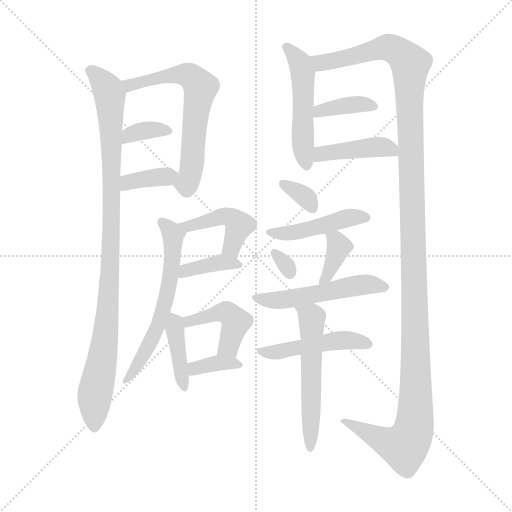
t = 0.00 s
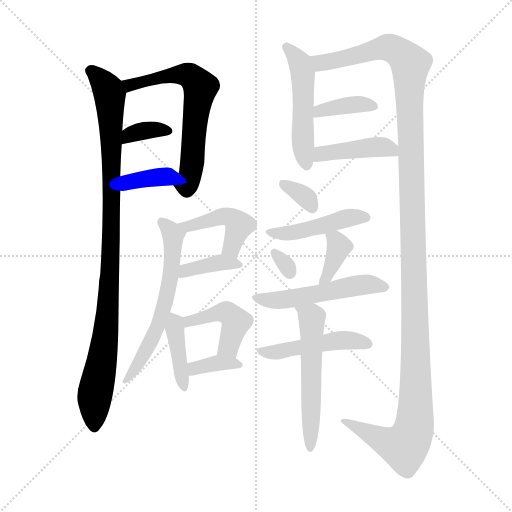
t = 2.78 s
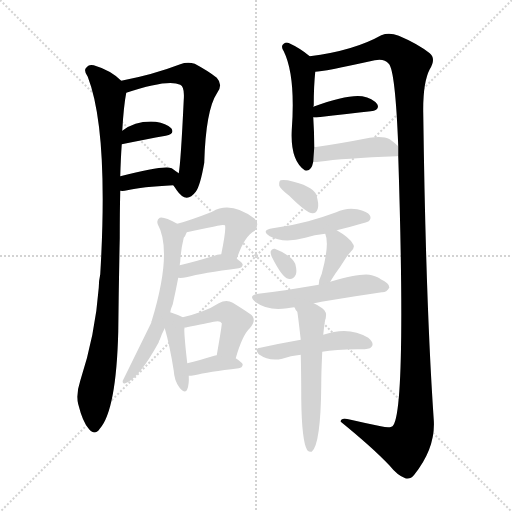
t = 5.55 s
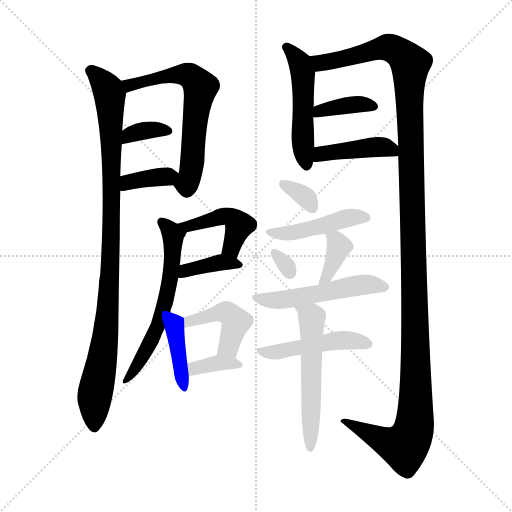
t = 8.33 s
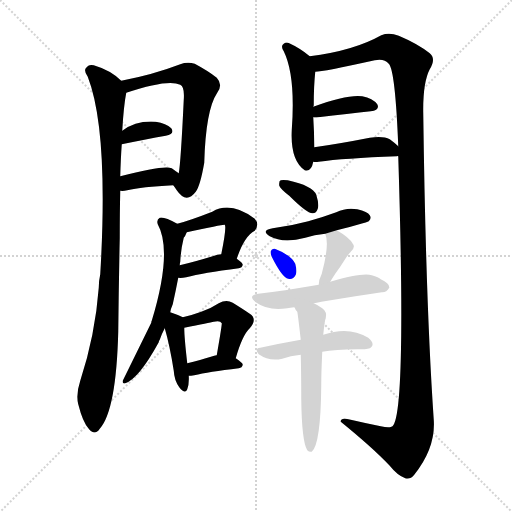
t = 11.11 s
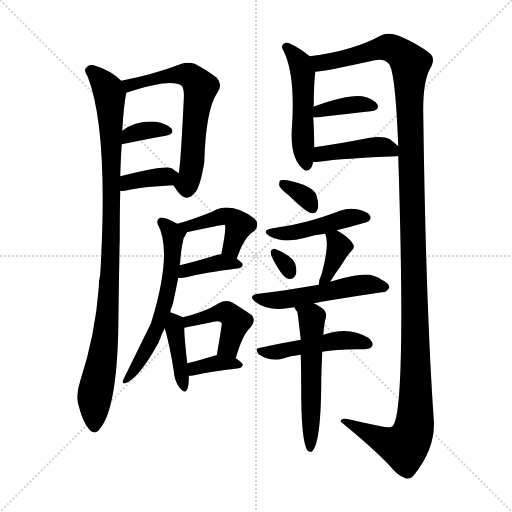
t = 13.88 s

The animated SVG that drew these frames (rendered in a browser with its animation timeline set to each time). Animation: 21 CSS @keyframes rules; one cycle of 13.88 s.

<svg version="1.1" viewBox="0 0 1024 1024" xmlns="http://www.w3.org/2000/svg">
  <g stroke="lightgray" stroke-dasharray="1,1" stroke-width="1" transform="scale(4, 4)">
    <line x1="0" y1="0" x2="256" y2="256"></line>
    <line x1="256" y1="0" x2="0" y2="256"></line>
    <line x1="128" y1="0" x2="128" y2="256"></line>
    <line x1="0" y1="128" x2="256" y2="128"></line>
  </g>
<g transform="scale(1, -1) translate(0, -900)">
   <style type="text/css">
    @keyframes keyframes0 {
      from {
       stroke: blue;
       stroke-dashoffset: 984;
       stroke-width: 128;
       }
       76% {
       animation-timing-function: step-end;
       stroke: blue;
       stroke-dashoffset: 0;
       stroke-width: 128;
       }
       to {
       stroke: black;
       stroke-width: 1024;
       }
       }
       #make-me-a-hanzi-animation-0 {
         animation: keyframes0 1.050781s both;
         animation-delay: 0.000000s;
         animation-timing-function: linear;
       }
    @keyframes keyframes1 {
      from {
       stroke: blue;
       stroke-dashoffset: 632;
       stroke-width: 128;
       }
       67% {
       animation-timing-function: step-end;
       stroke: blue;
       stroke-dashoffset: 0;
       stroke-width: 128;
       }
       to {
       stroke: black;
       stroke-width: 1024;
       }
       }
       #make-me-a-hanzi-animation-1 {
         animation: keyframes1 0.764323s both;
         animation-delay: 1.050781s;
         animation-timing-function: linear;
       }
    @keyframes keyframes2 {
      from {
       stroke: blue;
       stroke-dashoffset: 348;
       stroke-width: 128;
       }
       53% {
       animation-timing-function: step-end;
       stroke: blue;
       stroke-dashoffset: 0;
       stroke-width: 128;
       }
       to {
       stroke: black;
       stroke-width: 1024;
       }
       }
       #make-me-a-hanzi-animation-2 {
         animation: keyframes2 0.533203s both;
         animation-delay: 1.815104s;
         animation-timing-function: linear;
       }
    @keyframes keyframes3 {
      from {
       stroke: blue;
       stroke-dashoffset: 365;
       stroke-width: 128;
       }
       54% {
       animation-timing-function: step-end;
       stroke: blue;
       stroke-dashoffset: 0;
       stroke-width: 128;
       }
       to {
       stroke: black;
       stroke-width: 1024;
       }
       }
       #make-me-a-hanzi-animation-3 {
         animation: keyframes3 0.547038s both;
         animation-delay: 2.348307s;
         animation-timing-function: linear;
       }
    @keyframes keyframes4 {
      from {
       stroke: blue;
       stroke-dashoffset: 501;
       stroke-width: 128;
       }
       62% {
       animation-timing-function: step-end;
       stroke: blue;
       stroke-dashoffset: 0;
       stroke-width: 128;
       }
       to {
       stroke: black;
       stroke-width: 1024;
       }
       }
       #make-me-a-hanzi-animation-4 {
         animation: keyframes4 0.657715s both;
         animation-delay: 2.895345s;
         animation-timing-function: linear;
       }
    @keyframes keyframes5 {
      from {
       stroke: blue;
       stroke-dashoffset: 1364;
       stroke-width: 128;
       }
       82% {
       animation-timing-function: step-end;
       stroke: blue;
       stroke-dashoffset: 0;
       stroke-width: 128;
       }
       to {
       stroke: black;
       stroke-width: 1024;
       }
       }
       #make-me-a-hanzi-animation-5 {
         animation: keyframes5 1.360026s both;
         animation-delay: 3.553060s;
         animation-timing-function: linear;
       }
    @keyframes keyframes6 {
      from {
       stroke: blue;
       stroke-dashoffset: 375;
       stroke-width: 128;
       }
       55% {
       animation-timing-function: step-end;
       stroke: blue;
       stroke-dashoffset: 0;
       stroke-width: 128;
       }
       to {
       stroke: black;
       stroke-width: 1024;
       }
       }
       #make-me-a-hanzi-animation-6 {
         animation: keyframes6 0.555176s both;
         animation-delay: 4.913086s;
         animation-timing-function: linear;
       }
    @keyframes keyframes7 {
      from {
       stroke: blue;
       stroke-dashoffset: 426;
       stroke-width: 128;
       }
       58% {
       animation-timing-function: step-end;
       stroke: blue;
       stroke-dashoffset: 0;
       stroke-width: 128;
       }
       to {
       stroke: black;
       stroke-width: 1024;
       }
       }
       #make-me-a-hanzi-animation-7 {
         animation: keyframes7 0.596680s both;
         animation-delay: 5.468262s;
         animation-timing-function: linear;
       }
    @keyframes keyframes8 {
      from {
       stroke: blue;
       stroke-dashoffset: 446;
       stroke-width: 128;
       }
       59% {
       animation-timing-function: step-end;
       stroke: blue;
       stroke-dashoffset: 0;
       stroke-width: 128;
       }
       to {
       stroke: black;
       stroke-width: 1024;
       }
       }
       #make-me-a-hanzi-animation-8 {
         animation: keyframes8 0.612956s both;
         animation-delay: 6.064941s;
         animation-timing-function: linear;
       }
    @keyframes keyframes9 {
      from {
       stroke: blue;
       stroke-dashoffset: 379;
       stroke-width: 128;
       }
       55% {
       animation-timing-function: step-end;
       stroke: blue;
       stroke-dashoffset: 0;
       stroke-width: 128;
       }
       to {
       stroke: black;
       stroke-width: 1024;
       }
       }
       #make-me-a-hanzi-animation-9 {
         animation: keyframes9 0.558431s both;
         animation-delay: 6.677897s;
         animation-timing-function: linear;
       }
    @keyframes keyframes10 {
      from {
       stroke: blue;
       stroke-dashoffset: 602;
       stroke-width: 128;
       }
       66% {
       animation-timing-function: step-end;
       stroke: blue;
       stroke-dashoffset: 0;
       stroke-width: 128;
       }
       to {
       stroke: black;
       stroke-width: 1024;
       }
       }
       #make-me-a-hanzi-animation-10 {
         animation: keyframes10 0.739909s both;
         animation-delay: 7.236328s;
         animation-timing-function: linear;
       }
    @keyframes keyframes11 {
      from {
       stroke: blue;
       stroke-dashoffset: 399;
       stroke-width: 128;
       }
       56% {
       animation-timing-function: step-end;
       stroke: blue;
       stroke-dashoffset: 0;
       stroke-width: 128;
       }
       to {
       stroke: black;
       stroke-width: 1024;
       }
       }
       #make-me-a-hanzi-animation-11 {
         animation: keyframes11 0.574707s both;
         animation-delay: 7.976237s;
         animation-timing-function: linear;
       }
    @keyframes keyframes12 {
      from {
       stroke: blue;
       stroke-dashoffset: 437;
       stroke-width: 128;
       }
       59% {
       animation-timing-function: step-end;
       stroke: blue;
       stroke-dashoffset: 0;
       stroke-width: 128;
       }
       to {
       stroke: black;
       stroke-width: 1024;
       }
       }
       #make-me-a-hanzi-animation-12 {
         animation: keyframes12 0.605632s both;
         animation-delay: 8.550944s;
         animation-timing-function: linear;
       }
    @keyframes keyframes13 {
      from {
       stroke: blue;
       stroke-dashoffset: 357;
       stroke-width: 128;
       }
       54% {
       animation-timing-function: step-end;
       stroke: blue;
       stroke-dashoffset: 0;
       stroke-width: 128;
       }
       to {
       stroke: black;
       stroke-width: 1024;
       }
       }
       #make-me-a-hanzi-animation-13 {
         animation: keyframes13 0.540527s both;
         animation-delay: 9.156576s;
         animation-timing-function: linear;
       }
    @keyframes keyframes14 {
      from {
       stroke: blue;
       stroke-dashoffset: 331;
       stroke-width: 128;
       }
       52% {
       animation-timing-function: step-end;
       stroke: blue;
       stroke-dashoffset: 0;
       stroke-width: 128;
       }
       to {
       stroke: black;
       stroke-width: 1024;
       }
       }
       #make-me-a-hanzi-animation-14 {
         animation: keyframes14 0.519368s both;
         animation-delay: 9.697103s;
         animation-timing-function: linear;
       }
    @keyframes keyframes15 {
      from {
       stroke: blue;
       stroke-dashoffset: 452;
       stroke-width: 128;
       }
       60% {
       animation-timing-function: step-end;
       stroke: blue;
       stroke-dashoffset: 0;
       stroke-width: 128;
       }
       to {
       stroke: black;
       stroke-width: 1024;
       }
       }
       #make-me-a-hanzi-animation-15 {
         animation: keyframes15 0.617839s both;
         animation-delay: 10.216471s;
         animation-timing-function: linear;
       }
    @keyframes keyframes16 {
      from {
       stroke: blue;
       stroke-dashoffset: 305;
       stroke-width: 128;
       }
       50% {
       animation-timing-function: step-end;
       stroke: blue;
       stroke-dashoffset: 0;
       stroke-width: 128;
       }
       to {
       stroke: black;
       stroke-width: 1024;
       }
       }
       #make-me-a-hanzi-animation-16 {
         animation: keyframes16 0.498210s both;
         animation-delay: 10.834310s;
         animation-timing-function: linear;
       }
    @keyframes keyframes17 {
      from {
       stroke: blue;
       stroke-dashoffset: 369;
       stroke-width: 128;
       }
       55% {
       animation-timing-function: step-end;
       stroke: blue;
       stroke-dashoffset: 0;
       stroke-width: 128;
       }
       to {
       stroke: black;
       stroke-width: 1024;
       }
       }
       #make-me-a-hanzi-animation-17 {
         animation: keyframes17 0.550293s both;
         animation-delay: 11.332520s;
         animation-timing-function: linear;
       }
    @keyframes keyframes18 {
      from {
       stroke: blue;
       stroke-dashoffset: 516;
       stroke-width: 128;
       }
       63% {
       animation-timing-function: step-end;
       stroke: blue;
       stroke-dashoffset: 0;
       stroke-width: 128;
       }
       to {
       stroke: black;
       stroke-width: 1024;
       }
       }
       #make-me-a-hanzi-animation-18 {
         animation: keyframes18 0.669922s both;
         animation-delay: 11.882812s;
         animation-timing-function: linear;
       }
    @keyframes keyframes19 {
      from {
       stroke: blue;
       stroke-dashoffset: 466;
       stroke-width: 128;
       }
       60% {
       animation-timing-function: step-end;
       stroke: blue;
       stroke-dashoffset: 0;
       stroke-width: 128;
       }
       to {
       stroke: black;
       stroke-width: 1024;
       }
       }
       #make-me-a-hanzi-animation-19 {
         animation: keyframes19 0.629232s both;
         animation-delay: 12.552734s;
         animation-timing-function: linear;
       }
    @keyframes keyframes20 {
      from {
       stroke: blue;
       stroke-dashoffset: 551;
       stroke-width: 128;
       }
       64% {
       animation-timing-function: step-end;
       stroke: blue;
       stroke-dashoffset: 0;
       stroke-width: 128;
       }
       to {
       stroke: black;
       stroke-width: 1024;
       }
       }
       #make-me-a-hanzi-animation-20 {
         animation: keyframes20 0.698405s both;
         animation-delay: 13.181966s;
         animation-timing-function: linear;
       }
</style>
<path d="M 242.5 738.5 Q 221.5 759.5 187.5 769.5 Q 177.5 772.5 171.5 763.5 Q 167.5 757.5 175.5 746.5 Q 217.5 638.5 200.5 351.5 Q 197.5 338.5 197.5 324.5 Q 190.5 230.5 160.5 138.5 Q 151.5 111.5 156.5 91.5 Q 165.5 55.5 177.5 42.5 Q 189.5 27.5 199.5 42.5 Q 232.5 79.5 236.5 236.5 Q 237.5 330.5 239.5 424.5 Q 239.5 476.5 240.5 518.5 L 240.5 547.5 Q 241.5 583.5 243.5 611.5 L 244.5 638.5 Q 247.5 689.5 252.5 714.5 C 254.5 728.5 254.5 728.5 242.5 738.5 Z" fill="lightgray"></path> 
<path d="M 346.5 529.5 Q 349.5 525.5 353.5 519.5 Q 372.5 491.5 391.5 516.5 Q 400.5 528.5 408.5 574.5 Q 411.5 680.5 434.5 714.5 Q 446.5 730.5 433.5 744.5 Q 417.5 757.5 389.5 772.5 Q 374.5 776.5 360.5 771.5 Q 305.5 750.5 242.5 738.5 C 213.5 732.5 223.5 705.5 252.5 714.5 Q 336.5 742.5 360.5 730.5 Q 369.5 726.5 367.5 700.5 Q 361.5 574.5 357.5 553.5 C 353.5 523.5 339.5 538.5 346.5 529.5 Z" fill="lightgray"></path> 
<path d="M 243.5 611.5 Q 292.5 621.5 331.5 628.5 Q 350.5 632.5 342.5 643.5 Q 332.5 653.5 311.5 656.5 Q 272.5 659.5 244.5 638.5 C 220.5 620.5 214.5 605.5 243.5 611.5 Z" fill="lightgray"></path> 
<path d="M 240.5 518.5 Q 246.5 517.5 254.5 519.5 Q 282.5 526.5 346.5 529.5 C 376.5 530.5 382.5 536.5 357.5 553.5 Q 351.5 557.5 343.5 563.5 Q 328.5 570.5 240.5 547.5 C 211.5 539.5 210.5 520.5 240.5 518.5 Z" fill="lightgray"></path> 
<path d="M 619.5 787.5 Q 600.5 803.5 578.5 813.5 Q 572.5 816.5 567.5 812.5 Q 560.5 808.5 567.5 797.5 Q 591.5 748.5 583.5 639.5 Q 580.5 579.5 609.5 559.5 Q 622.5 555.5 626.5 576.5 L 628.5 605.5 Q 628.5 635.5 626.5 665.5 L 626.5 686.5 Q 627.5 687.5 627.5 690.5 Q 627.5 727.5 630.5 756.5 C 632.5 777.5 632.5 777.5 619.5 787.5 Z" fill="lightgray"></path> 
<path d="M 796.5 587.5 Q 812.5 86.5 786.5 49.5 Q 782.5 42.5 761.5 47.5 Q 731.5 53.5 701.5 60.5 Q 680.5 66.5 681.5 56.5 Q 745.5 4.5 779.5 -31.5 Q 794.5 -50.5 810.5 -56.5 Q 820.5 -59.5 828.5 -49.5 Q 871.5 4.5 867.5 60.5 Q 851.5 292.5 846.5 673.5 Q 845.5 734.5 859.5 761.5 Q 872.5 782.5 859.5 793.5 Q 835.5 812.5 797.5 828.5 Q 778.5 835.5 762.5 829.5 Q 707.5 798.5 619.5 787.5 C 589.5 782.5 600.5 751.5 630.5 756.5 Q 645.5 756.5 749.5 779.5 Q 768.5 783.5 777.5 772.5 Q 790.5 759.5 796.5 607.5 L 796.5 587.5 Z" fill="lightgray"></path> 
<path d="M 626.5 665.5 Q 629.5 664.5 636.5 665.5 Q 697.5 672.5 741.5 677.5 Q 760.5 680.5 754.5 691.5 Q 745.5 703.5 724.5 707.5 Q 694.5 711.5 626.5 686.5 C 598.5 676.5 596.5 668.5 626.5 665.5 Z" fill="lightgray"></path> 
<path d="M 626.5 576.5 Q 630.5 575.5 637.5 576.5 Q 686.5 583.5 793.5 587.5 Q 794.5 588.5 796.5 587.5 C 817.5 587.5 817.5 587.5 796.5 607.5 Q 790.5 613.5 779.5 621.5 Q 766.5 628.5 739.5 624.5 Q 678.5 612.5 628.5 605.5 C 598.5 601.5 596.5 578.5 626.5 576.5 Z" fill="lightgray"></path> 
<path d="M 473.5 382.5 Q 488.5 427.5 509.5 438.5 Q 519.5 451.5 509.5 462.5 Q 461.5 498.5 424.5 476.5 Q 378.5 458.5 354.5 452.5 C 325.5 444.5 344.5 429.5 373.5 435.5 Q 446.5 451.5 449.5 450.5 Q 453.5 446.5 442.5 391.5 C 436.5 362.5 463.5 354.5 473.5 382.5 Z" fill="lightgray"></path> 
<path d="M 356.5 344.5 Q 362.5 343.5 372.5 345.5 Q 405.5 354.5 477.5 363.5 Q 484.5 364.5 485.5 370.5 Q 485.5 374.5 473.5 382.5 C 459.5 392.5 459.5 392.5 442.5 391.5 Q 433.5 391.5 428.5 388.5 Q 389.5 376.5 359.5 369.5 C 330.5 362.5 326.5 346.5 356.5 344.5 Z" fill="lightgray"></path> 
<path d="M 340.5 275.5 Q 341.5 282.5 345.5 291.5 Q 351.5 318.5 356.5 344.5 L 359.5 369.5 Q 359.5 373.5 360.5 376.5 Q 361.5 400.5 367.5 424.5 Q 370.5 427.5 373.5 435.5 C 376.5 441.5 376.5 441.5 354.5 452.5 Q 327.5 467.5 319.5 464.5 Q 312.5 460.5 315.5 451.5 Q 345.5 397.5 303.5 258.5 Q 302.5 257.5 302.5 254.5 Q 274.5 197.5 245.5 138.5 Q 244.5 131.5 250.5 133.5 Q 277.5 142.5 317.5 215.5 Q 317.5 218.5 319.5 220.5 Q 323.5 232.5 329.5 243.5 L 340.5 275.5 Z" fill="lightgray"></path> 
<path d="M 365.5 265.5 Q 358.5 269.5 340.5 275.5 C 318.5 283.5 321.5 272.5 329.5 243.5 Q 339.5 209.5 347.5 158.5 Q 348.5 139.5 358.5 125.5 Q 370.5 110.5 374.5 121.5 Q 378.5 131.5 377.5 148.5 L 374.5 173.5 Q 368.5 225.5 368.5 244.5 C 368.5 264.5 368.5 264.5 365.5 265.5 Z" fill="lightgray"></path> 
<path d="M 471.5 183.5 Q 484.5 229.5 499.5 243.5 Q 515.5 262.5 499.5 272.5 Q 486.5 281.5 465.5 294.5 Q 452.5 301.5 437.5 293.5 Q 422.5 283.5 402.5 276.5 Q 386.5 270.5 365.5 265.5 C 336.5 258.5 339.5 238.5 368.5 244.5 Q 419.5 254.5 427.5 256.5 Q 440.5 259.5 443.5 253.5 Q 444.5 252.5 433.5 189.5 C 428.5 159.5 463.5 154.5 471.5 183.5 Z" fill="lightgray"></path> 
<path d="M 377.5 148.5 Q 381.5 148.5 388.5 149.5 Q 416.5 156.5 477.5 163.5 Q 484.5 164.5 485.5 170.5 Q 485.5 174.5 471.5 183.5 L 433.5 189.5 Q 429.5 189.5 428.5 188.5 Q 398.5 179.5 374.5 173.5 C 345.5 166.5 347.5 147.5 377.5 148.5 Z" fill="lightgray"></path> 
<path d="M 578.5 508.5 Q 614.5 472.5 625.5 473.5 Q 632.5 473.5 635.5 482.5 Q 638.5 491.5 632.5 510.5 Q 625.5 528.5 575.5 539.5 Q 565.5 540.5 561.5 539.5 Q 557.5 538.5 558.5 528.5 Q 561.5 521.5 578.5 508.5 Z" fill="lightgray"></path> 
<path d="M 673.5 439.5 Q 731.5 454.5 737.5 457.5 Q 743.5 463.5 739.5 469.5 Q 735.5 476.5 714.5 481.5 Q 692.5 485.5 672.5 475.5 Q 645.5 465.5 616.5 457.5 Q 583.5 448.5 545.5 443.5 Q 520.5 439.5 539.5 427.5 Q 566.5 412.5 610.5 424.5 Q 628.5 430.5 650.5 432.5 L 673.5 439.5 Z" fill="lightgray"></path> 
<path d="M 543.5 386.5 Q 564.5 344.5 576.5 342.5 Q 585.5 339.5 591.5 350.5 Q 594.5 357.5 590.5 372.5 Q 581.5 390.5 549.5 402.5 Q 543.5 403.5 541.5 397.5 Q 540.5 393.5 543.5 386.5 Z" fill="lightgray"></path> 
<path d="M 660.5 336.5 Q 664.5 343.5 670.5 352.5 Q 679.5 364.5 689.5 380.5 Q 693.5 387.5 701.5 396.5 Q 711.5 405.5 705.5 412.5 Q 699.5 424.5 673.5 439.5 C 647.5 454.5 641.5 458.5 650.5 432.5 Q 659.5 411.5 643.5 352.5 Q 637.5 340.5 637.5 330.5 C 635.5 300.5 645.5 310.5 660.5 336.5 Z" fill="lightgray"></path> 
<path d="M 627.5 293.5 Q 645.5 297.5 763.5 315.5 Q 772.5 314.5 778.5 324.5 Q 779.5 333.5 761.5 341.5 Q 757.5 345.5 743.5 349.5 Q 725.5 355.5 660.5 336.5 L 637.5 330.5 Q 601.5 324.5 570.5 319.5 Q 545.5 316.5 516.5 312.5 Q 494.5 309.5 511.5 295.5 Q 536.5 277.5 574.5 283.5 Q 580.5 284.5 588.5 285.5 L 627.5 293.5 Z" fill="lightgray"></path> 
<path d="M 644.5 196.5 Q 674.5 202.5 729.5 201.5 Q 742.5 202.5 744.5 208.5 Q 747.5 215.5 736.5 224.5 Q 697.5 248.5 646.5 230.5 L 601.5 220.5 Q 561.5 213.5 520.5 204.5 Q 507.5 203.5 517.5 191.5 Q 538.5 176.5 564.5 182.5 Q 580.5 188.5 601.5 190.5 L 644.5 196.5 Z" fill="lightgray"></path> 
<path d="M 601.5 190.5 Q 602.5 151.5 602.5 101.5 Q 603.5 17.5 614.5 -0.5 Q 618.5 -4.5 623.5 -3.5 Q 641.5 11.5 642.5 129.5 Q 642.5 154.5 644.5 196.5 L 646.5 230.5 Q 649.5 260.5 651.5 263.5 Q 654.5 276.5 644.5 283.5 Q 634.5 290.5 627.5 293.5 C 600.5 307.5 572.5 310.5 588.5 285.5 L 589.5 284.5 Q 590.5 280.5 594.5 276.5 Q 595.5 273.5 601.5 220.5 L 601.5 190.5 Z" fill="lightgray"></path> 
      <clipPath id="make-me-a-hanzi-clip-0">
      <path d="M 242.5 738.5 Q 221.5 759.5 187.5 769.5 Q 177.5 772.5 171.5 763.5 Q 167.5 757.5 175.5 746.5 Q 217.5 638.5 200.5 351.5 Q 197.5 338.5 197.5 324.5 Q 190.5 230.5 160.5 138.5 Q 151.5 111.5 156.5 91.5 Q 165.5 55.5 177.5 42.5 Q 189.5 27.5 199.5 42.5 Q 232.5 79.5 236.5 236.5 Q 237.5 330.5 239.5 424.5 Q 239.5 476.5 240.5 518.5 L 240.5 547.5 Q 241.5 583.5 243.5 611.5 L 244.5 638.5 Q 247.5 689.5 252.5 714.5 C 254.5 728.5 254.5 728.5 242.5 738.5 Z" fill="lightgray"></path>
      </clipPath>
      <path clip-path="url(#make-me-a-hanzi-clip-0)" d="M 181.5 758.5 L 210.5 729.5 L 219.5 708.5 L 223.5 568.5 L 214.5 260.5 L 189.5 110.5 L 188.5 46.5 " fill="none" id="make-me-a-hanzi-animation-0" stroke-dasharray="856 1712" stroke-linecap="round"></path>

      <clipPath id="make-me-a-hanzi-clip-1">
      <path d="M 346.5 529.5 Q 349.5 525.5 353.5 519.5 Q 372.5 491.5 391.5 516.5 Q 400.5 528.5 408.5 574.5 Q 411.5 680.5 434.5 714.5 Q 446.5 730.5 433.5 744.5 Q 417.5 757.5 389.5 772.5 Q 374.5 776.5 360.5 771.5 Q 305.5 750.5 242.5 738.5 C 213.5 732.5 223.5 705.5 252.5 714.5 Q 336.5 742.5 360.5 730.5 Q 369.5 726.5 367.5 700.5 Q 361.5 574.5 357.5 553.5 C 353.5 523.5 339.5 538.5 346.5 529.5 Z" fill="lightgray"></path>
      </clipPath>
      <path clip-path="url(#make-me-a-hanzi-clip-1)" d="M 251.5 735.5 L 262.5 727.5 L 313.5 744.5 L 371.5 751.5 L 401.5 725.5 L 387.5 643.5 L 384.5 568.5 L 373.5 531.5 L 359.5 530.5 " fill="none" id="make-me-a-hanzi-animation-1" stroke-dasharray="504 1008" stroke-linecap="round"></path>

      <clipPath id="make-me-a-hanzi-clip-2">
      <path d="M 243.5 611.5 Q 292.5 621.5 331.5 628.5 Q 350.5 632.5 342.5 643.5 Q 332.5 653.5 311.5 656.5 Q 272.5 659.5 244.5 638.5 C 220.5 620.5 214.5 605.5 243.5 611.5 Z" fill="lightgray"></path>
      </clipPath>
      <path clip-path="url(#make-me-a-hanzi-clip-2)" d="M 250.5 617.5 L 268.5 634.5 L 314.5 641.5 L 334.5 637.5 " fill="none" id="make-me-a-hanzi-animation-2" stroke-dasharray="220 440" stroke-linecap="round"></path>

      <clipPath id="make-me-a-hanzi-clip-3">
      <path d="M 240.5 518.5 Q 246.5 517.5 254.5 519.5 Q 282.5 526.5 346.5 529.5 C 376.5 530.5 382.5 536.5 357.5 553.5 Q 351.5 557.5 343.5 563.5 Q 328.5 570.5 240.5 547.5 C 211.5 539.5 210.5 520.5 240.5 518.5 Z" fill="lightgray"></path>
      </clipPath>
      <path clip-path="url(#make-me-a-hanzi-clip-3)" d="M 247.5 525.5 L 256.5 535.5 L 277.5 541.5 L 350.5 549.5 " fill="none" id="make-me-a-hanzi-animation-3" stroke-dasharray="237 474" stroke-linecap="round"></path>

      <clipPath id="make-me-a-hanzi-clip-4">
      <path d="M 619.5 787.5 Q 600.5 803.5 578.5 813.5 Q 572.5 816.5 567.5 812.5 Q 560.5 808.5 567.5 797.5 Q 591.5 748.5 583.5 639.5 Q 580.5 579.5 609.5 559.5 Q 622.5 555.5 626.5 576.5 L 628.5 605.5 Q 628.5 635.5 626.5 665.5 L 626.5 686.5 Q 627.5 687.5 627.5 690.5 Q 627.5 727.5 630.5 756.5 C 632.5 777.5 632.5 777.5 619.5 787.5 Z" fill="lightgray"></path>
      </clipPath>
      <path clip-path="url(#make-me-a-hanzi-clip-4)" d="M 573.5 805.5 L 594.5 783.5 L 606.5 752.5 L 604.5 648.5 L 612.5 571.5 " fill="none" id="make-me-a-hanzi-animation-4" stroke-dasharray="373 746" stroke-linecap="round"></path>

      <clipPath id="make-me-a-hanzi-clip-5">
      <path d="M 796.5 587.5 Q 812.5 86.5 786.5 49.5 Q 782.5 42.5 761.5 47.5 Q 731.5 53.5 701.5 60.5 Q 680.5 66.5 681.5 56.5 Q 745.5 4.5 779.5 -31.5 Q 794.5 -50.5 810.5 -56.5 Q 820.5 -59.5 828.5 -49.5 Q 871.5 4.5 867.5 60.5 Q 851.5 292.5 846.5 673.5 Q 845.5 734.5 859.5 761.5 Q 872.5 782.5 859.5 793.5 Q 835.5 812.5 797.5 828.5 Q 778.5 835.5 762.5 829.5 Q 707.5 798.5 619.5 787.5 C 589.5 782.5 600.5 751.5 630.5 756.5 Q 645.5 756.5 749.5 779.5 Q 768.5 783.5 777.5 772.5 Q 790.5 759.5 796.5 607.5 L 796.5 587.5 Z" fill="lightgray"></path>
      </clipPath>
      <path clip-path="url(#make-me-a-hanzi-clip-5)" d="M 628.5 784.5 L 641.5 774.5 L 672.5 778.5 L 773.5 805.5 L 806.5 788.5 L 820.5 768.5 L 829.5 52.5 L 821.5 24.5 L 808.5 6.5 L 780.5 12.5 L 691.5 54.5 " fill="none" id="make-me-a-hanzi-animation-5" stroke-dasharray="1236 2472" stroke-linecap="round"></path>

      <clipPath id="make-me-a-hanzi-clip-6">
      <path d="M 626.5 665.5 Q 629.5 664.5 636.5 665.5 Q 697.5 672.5 741.5 677.5 Q 760.5 680.5 754.5 691.5 Q 745.5 703.5 724.5 707.5 Q 694.5 711.5 626.5 686.5 C 598.5 676.5 596.5 668.5 626.5 665.5 Z" fill="lightgray"></path>
      </clipPath>
      <path clip-path="url(#make-me-a-hanzi-clip-6)" d="M 631.5 670.5 L 640.5 679.5 L 700.5 690.5 L 745.5 687.5 " fill="none" id="make-me-a-hanzi-animation-6" stroke-dasharray="247 494" stroke-linecap="round"></path>

      <clipPath id="make-me-a-hanzi-clip-7">
      <path d="M 626.5 576.5 Q 630.5 575.5 637.5 576.5 Q 686.5 583.5 793.5 587.5 Q 794.5 588.5 796.5 587.5 C 817.5 587.5 817.5 587.5 796.5 607.5 Q 790.5 613.5 779.5 621.5 Q 766.5 628.5 739.5 624.5 Q 678.5 612.5 628.5 605.5 C 598.5 601.5 596.5 578.5 626.5 576.5 Z" fill="lightgray"></path>
      </clipPath>
      <path clip-path="url(#make-me-a-hanzi-clip-7)" d="M 632.5 583.5 L 649.5 593.5 L 749.5 606.5 L 774.5 604.5 L 795.5 592.5 " fill="none" id="make-me-a-hanzi-animation-7" stroke-dasharray="298 596" stroke-linecap="round"></path>

      <clipPath id="make-me-a-hanzi-clip-8">
      <path d="M 473.5 382.5 Q 488.5 427.5 509.5 438.5 Q 519.5 451.5 509.5 462.5 Q 461.5 498.5 424.5 476.5 Q 378.5 458.5 354.5 452.5 C 325.5 444.5 344.5 429.5 373.5 435.5 Q 446.5 451.5 449.5 450.5 Q 453.5 446.5 442.5 391.5 C 436.5 362.5 463.5 354.5 473.5 382.5 Z" fill="lightgray"></path>
      </clipPath>
      <path clip-path="url(#make-me-a-hanzi-clip-8)" d="M 360.5 450.5 L 385.5 445.5 L 446.5 467.5 L 466.5 463.5 L 477.5 446.5 L 462.5 403.5 L 470.5 392.5 " fill="none" id="make-me-a-hanzi-animation-8" stroke-dasharray="318 636" stroke-linecap="round"></path>

      <clipPath id="make-me-a-hanzi-clip-9">
      <path d="M 356.5 344.5 Q 362.5 343.5 372.5 345.5 Q 405.5 354.5 477.5 363.5 Q 484.5 364.5 485.5 370.5 Q 485.5 374.5 473.5 382.5 C 459.5 392.5 459.5 392.5 442.5 391.5 Q 433.5 391.5 428.5 388.5 Q 389.5 376.5 359.5 369.5 C 330.5 362.5 326.5 346.5 356.5 344.5 Z" fill="lightgray"></path>
      </clipPath>
      <path clip-path="url(#make-me-a-hanzi-clip-9)" d="M 360.5 350.5 L 381.5 362.5 L 438.5 375.5 L 478.5 369.5 " fill="none" id="make-me-a-hanzi-animation-9" stroke-dasharray="251 502" stroke-linecap="round"></path>

      <clipPath id="make-me-a-hanzi-clip-10">
      <path d="M 340.5 275.5 Q 341.5 282.5 345.5 291.5 Q 351.5 318.5 356.5 344.5 L 359.5 369.5 Q 359.5 373.5 360.5 376.5 Q 361.5 400.5 367.5 424.5 Q 370.5 427.5 373.5 435.5 C 376.5 441.5 376.5 441.5 354.5 452.5 Q 327.5 467.5 319.5 464.5 Q 312.5 460.5 315.5 451.5 Q 345.5 397.5 303.5 258.5 Q 302.5 257.5 302.5 254.5 Q 274.5 197.5 245.5 138.5 Q 244.5 131.5 250.5 133.5 Q 277.5 142.5 317.5 215.5 Q 317.5 218.5 319.5 220.5 Q 323.5 232.5 329.5 243.5 L 340.5 275.5 Z" fill="lightgray"></path>
      </clipPath>
      <path clip-path="url(#make-me-a-hanzi-clip-10)" d="M 323.5 456.5 L 346.5 430.5 L 335.5 314.5 L 300.5 212.5 L 252.5 140.5 " fill="none" id="make-me-a-hanzi-animation-10" stroke-dasharray="474 948" stroke-linecap="round"></path>

      <clipPath id="make-me-a-hanzi-clip-11">
      <path d="M 365.5 265.5 Q 358.5 269.5 340.5 275.5 C 318.5 283.5 321.5 272.5 329.5 243.5 Q 339.5 209.5 347.5 158.5 Q 348.5 139.5 358.5 125.5 Q 370.5 110.5 374.5 121.5 Q 378.5 131.5 377.5 148.5 L 374.5 173.5 Q 368.5 225.5 368.5 244.5 C 368.5 264.5 368.5 264.5 365.5 265.5 Z" fill="lightgray"></path>
      </clipPath>
      <path clip-path="url(#make-me-a-hanzi-clip-11)" d="M 346.5 267.5 L 366.5 125.5 " fill="none" id="make-me-a-hanzi-animation-11" stroke-dasharray="271 542" stroke-linecap="round"></path>

      <clipPath id="make-me-a-hanzi-clip-12">
      <path d="M 471.5 183.5 Q 484.5 229.5 499.5 243.5 Q 515.5 262.5 499.5 272.5 Q 486.5 281.5 465.5 294.5 Q 452.5 301.5 437.5 293.5 Q 422.5 283.5 402.5 276.5 Q 386.5 270.5 365.5 265.5 C 336.5 258.5 339.5 238.5 368.5 244.5 Q 419.5 254.5 427.5 256.5 Q 440.5 259.5 443.5 253.5 Q 444.5 252.5 433.5 189.5 C 428.5 159.5 463.5 154.5 471.5 183.5 Z" fill="lightgray"></path>
      </clipPath>
      <path clip-path="url(#make-me-a-hanzi-clip-12)" d="M 373.5 261.5 L 380.5 255.5 L 441.5 275.5 L 459.5 271.5 L 472.5 256.5 L 455.5 204.5 L 441.5 199.5 " fill="none" id="make-me-a-hanzi-animation-12" stroke-dasharray="309 618" stroke-linecap="round"></path>

      <clipPath id="make-me-a-hanzi-clip-13">
      <path d="M 377.5 148.5 Q 381.5 148.5 388.5 149.5 Q 416.5 156.5 477.5 163.5 Q 484.5 164.5 485.5 170.5 Q 485.5 174.5 471.5 183.5 L 433.5 189.5 Q 429.5 189.5 428.5 188.5 Q 398.5 179.5 374.5 173.5 C 345.5 166.5 347.5 147.5 377.5 148.5 Z" fill="lightgray"></path>
      </clipPath>
      <path clip-path="url(#make-me-a-hanzi-clip-13)" d="M 382.5 155.5 L 396.5 166.5 L 425.5 172.5 L 478.5 169.5 " fill="none" id="make-me-a-hanzi-animation-13" stroke-dasharray="229 458" stroke-linecap="round"></path>

      <clipPath id="make-me-a-hanzi-clip-14">
      <path d="M 578.5 508.5 Q 614.5 472.5 625.5 473.5 Q 632.5 473.5 635.5 482.5 Q 638.5 491.5 632.5 510.5 Q 625.5 528.5 575.5 539.5 Q 565.5 540.5 561.5 539.5 Q 557.5 538.5 558.5 528.5 Q 561.5 521.5 578.5 508.5 Z" fill="lightgray"></path>
      </clipPath>
      <path clip-path="url(#make-me-a-hanzi-clip-14)" d="M 568.5 531.5 L 609.5 506.5 L 624.5 484.5 " fill="none" id="make-me-a-hanzi-animation-14" stroke-dasharray="203 406" stroke-linecap="round"></path>

      <clipPath id="make-me-a-hanzi-clip-15">
      <path d="M 673.5 439.5 Q 731.5 454.5 737.5 457.5 Q 743.5 463.5 739.5 469.5 Q 735.5 476.5 714.5 481.5 Q 692.5 485.5 672.5 475.5 Q 645.5 465.5 616.5 457.5 Q 583.5 448.5 545.5 443.5 Q 520.5 439.5 539.5 427.5 Q 566.5 412.5 610.5 424.5 Q 628.5 430.5 650.5 432.5 L 673.5 439.5 Z" fill="lightgray"></path>
      </clipPath>
      <path clip-path="url(#make-me-a-hanzi-clip-15)" d="M 540.5 436.5 L 598.5 436.5 L 695.5 464.5 L 732.5 464.5 " fill="none" id="make-me-a-hanzi-animation-15" stroke-dasharray="324 648" stroke-linecap="round"></path>

      <clipPath id="make-me-a-hanzi-clip-16">
      <path d="M 543.5 386.5 Q 564.5 344.5 576.5 342.5 Q 585.5 339.5 591.5 350.5 Q 594.5 357.5 590.5 372.5 Q 581.5 390.5 549.5 402.5 Q 543.5 403.5 541.5 397.5 Q 540.5 393.5 543.5 386.5 Z" fill="lightgray"></path>
      </clipPath>
      <path clip-path="url(#make-me-a-hanzi-clip-16)" d="M 549.5 393.5 L 579.5 354.5 " fill="none" id="make-me-a-hanzi-animation-16" stroke-dasharray="177 354" stroke-linecap="round"></path>

      <clipPath id="make-me-a-hanzi-clip-17">
      <path d="M 660.5 336.5 Q 664.5 343.5 670.5 352.5 Q 679.5 364.5 689.5 380.5 Q 693.5 387.5 701.5 396.5 Q 711.5 405.5 705.5 412.5 Q 699.5 424.5 673.5 439.5 C 647.5 454.5 641.5 458.5 650.5 432.5 Q 659.5 411.5 643.5 352.5 Q 637.5 340.5 637.5 330.5 C 635.5 300.5 645.5 310.5 660.5 336.5 Z" fill="lightgray"></path>
      </clipPath>
      <path clip-path="url(#make-me-a-hanzi-clip-17)" d="M 657.5 430.5 L 672.5 419.5 L 677.5 407.5 L 652.5 344.5 L 642.5 335.5 " fill="none" id="make-me-a-hanzi-animation-17" stroke-dasharray="241 482" stroke-linecap="round"></path>

      <clipPath id="make-me-a-hanzi-clip-18">
      <path d="M 627.5 293.5 Q 645.5 297.5 763.5 315.5 Q 772.5 314.5 778.5 324.5 Q 779.5 333.5 761.5 341.5 Q 757.5 345.5 743.5 349.5 Q 725.5 355.5 660.5 336.5 L 637.5 330.5 Q 601.5 324.5 570.5 319.5 Q 545.5 316.5 516.5 312.5 Q 494.5 309.5 511.5 295.5 Q 536.5 277.5 574.5 283.5 Q 580.5 284.5 588.5 285.5 L 627.5 293.5 Z" fill="lightgray"></path>
      </clipPath>
      <path clip-path="url(#make-me-a-hanzi-clip-18)" d="M 512.5 304.5 L 565.5 300.5 L 736.5 331.5 L 769.5 325.5 " fill="none" id="make-me-a-hanzi-animation-18" stroke-dasharray="388 776" stroke-linecap="round"></path>

      <clipPath id="make-me-a-hanzi-clip-19">
      <path d="M 644.5 196.5 Q 674.5 202.5 729.5 201.5 Q 742.5 202.5 744.5 208.5 Q 747.5 215.5 736.5 224.5 Q 697.5 248.5 646.5 230.5 L 601.5 220.5 Q 561.5 213.5 520.5 204.5 Q 507.5 203.5 517.5 191.5 Q 538.5 176.5 564.5 182.5 Q 580.5 188.5 601.5 190.5 L 644.5 196.5 Z" fill="lightgray"></path>
      </clipPath>
      <path clip-path="url(#make-me-a-hanzi-clip-19)" d="M 529.5 195.5 L 672.5 218.5 L 711.5 218.5 L 736.5 211.5 " fill="none" id="make-me-a-hanzi-animation-19" stroke-dasharray="338 676" stroke-linecap="round"></path>

      <clipPath id="make-me-a-hanzi-clip-20">
      <path d="M 601.5 190.5 Q 602.5 151.5 602.5 101.5 Q 603.5 17.5 614.5 -0.5 Q 618.5 -4.5 623.5 -3.5 Q 641.5 11.5 642.5 129.5 Q 642.5 154.5 644.5 196.5 L 646.5 230.5 Q 649.5 260.5 651.5 263.5 Q 654.5 276.5 644.5 283.5 Q 634.5 290.5 627.5 293.5 C 600.5 307.5 572.5 310.5 588.5 285.5 L 589.5 284.5 Q 590.5 280.5 594.5 276.5 Q 595.5 273.5 601.5 220.5 L 601.5 190.5 Z" fill="lightgray"></path>
      </clipPath>
      <path clip-path="url(#make-me-a-hanzi-clip-20)" d="M 596.5 283.5 L 623.5 264.5 L 620.5 2.5 " fill="none" id="make-me-a-hanzi-animation-20" stroke-dasharray="423 846" stroke-linecap="round"></path>

</g>
</svg>
